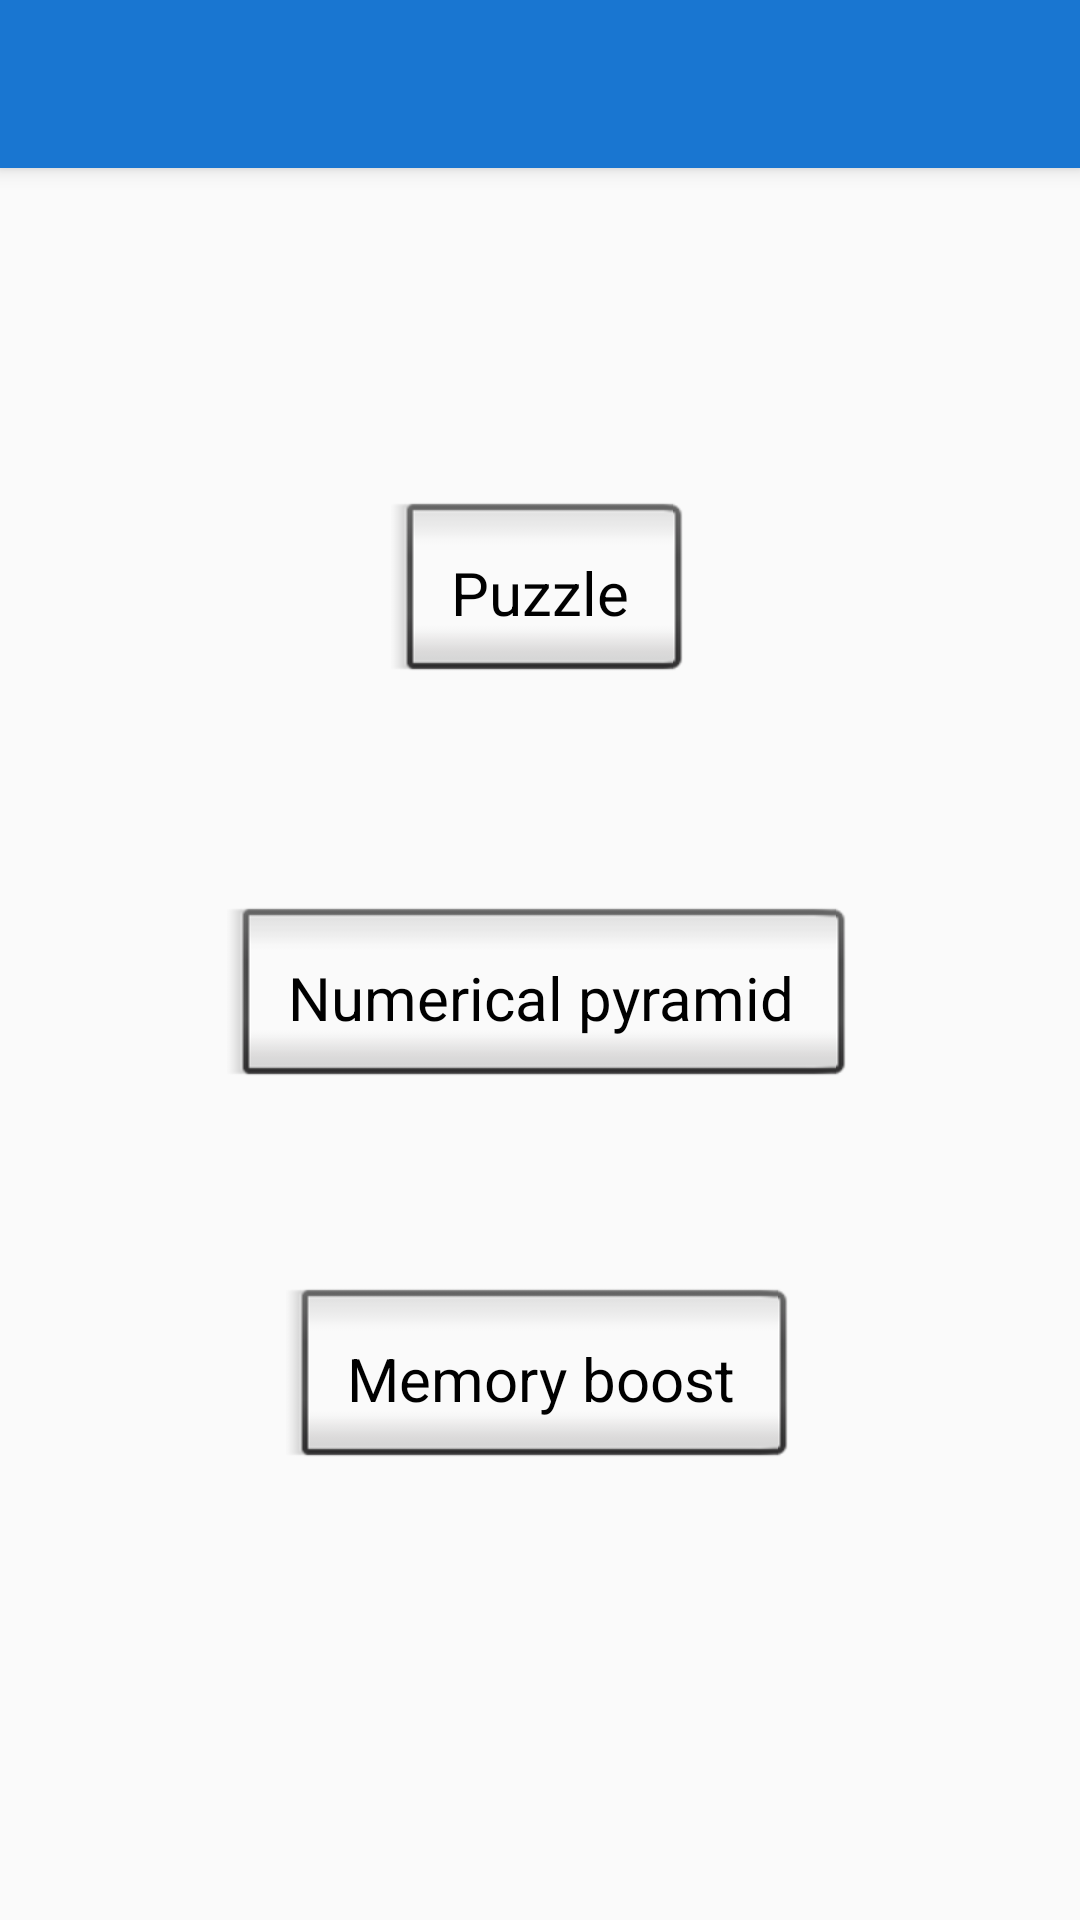

Layout XML and referenced resources for this Android screen:
<!-- AndroidManifest.xml: activity theme AppTheme.NoActionBar -->
<!-- res/layout/activity_option.xml -->
<?xml version="1.0" encoding="utf-8"?>
<android.support.design.widget.CoordinatorLayout xmlns:android="http://schemas.android.com/apk/res/android"
    xmlns:app="http://schemas.android.com/apk/res-auto"
    xmlns:tools="http://schemas.android.com/tools"
    android:layout_width="match_parent"
    android:layout_height="match_parent"
    tools:context="com.example.rf.puzzle.OptionActivity">

    <android.support.design.widget.AppBarLayout
        android:layout_width="match_parent"
        android:layout_height="wrap_content"
        android:theme="@style/AppTheme.AppBarOverlay">

        <android.support.v7.widget.Toolbar
            android:id="@+id/toolbar"
            android:layout_width="match_parent"
            android:layout_height="?attr/actionBarSize"
            android:background="?attr/colorPrimary"
            app:popupTheme="@style/AppTheme.PopupOverlay" />

    </android.support.design.widget.AppBarLayout>

    <include layout="@layout/content_option" />

</android.support.design.widget.CoordinatorLayout>
<!-- res/layout/content_option.xml (included above) -->
<?xml version="1.0" encoding="utf-8"?>
<RelativeLayout xmlns:android="http://schemas.android.com/apk/res/android"
    xmlns:app="http://schemas.android.com/apk/res-auto"
    xmlns:tools="http://schemas.android.com/tools"
    android:layout_width="match_parent"
    android:layout_height="match_parent"
    android:background="@drawable/brain"
    app:layout_behavior="@string/appbar_scrolling_view_behavior"
    tools:context="com.example.rf.puzzle.OptionActivity"
    tools:showIn="@layout/activity_option">

    <Button
        android:id="@+id/puzzle"
        style="@android:style/Widget.Button.Inset"
        android:layout_width="wrap_content"
        android:layout_height="wrap_content"
        android:layout_alignParentTop="true"
        android:layout_centerHorizontal="true"
        android:layout_marginTop="108dp"
        android:onClick="goPuzzle"
        android:padding="20dp"
        android:text="Puzzle"
        android:textSize="20sp"
        tools:layout_editor_absoluteX="139dp"
        tools:layout_editor_absoluteY="163dp" />

    <Button
        android:id="@+id/num_pyramid"
        style="@android:style/Widget.Button.Inset"
        android:layout_width="wrap_content"
        android:layout_height="wrap_content"
        android:layout_below="@+id/puzzle"
        android:layout_centerHorizontal="true"
        android:layout_marginTop="68dp"
        android:elevation="0dp"
        android:onClick="goPyramid"
        android:padding="20dp"
        android:text="Numerical pyramid"
        android:textSize="20sp" />

    <Button
        android:id="@+id/memoryBoost"
        style="@android:style/Widget.Button.Inset"
        android:layout_width="wrap_content"
        android:layout_height="wrap_content"
        android:layout_below="@+id/num_pyramid"
        android:layout_centerHorizontal="true"
        android:layout_marginTop="60dp"
        android:onClick="goMemory"
        android:padding="20dp"
        android:text="Memory boost"
        android:textSize="20sp" />
</RelativeLayout>
<!-- resources referenced by this layout -->
<resources>
  <style name="AppTheme.AppBarOverlay" parent="ThemeOverlay.AppCompat.Dark.ActionBar" />
  <style name="AppTheme.PopupOverlay" parent="ThemeOverlay.AppCompat.Light" />
  <style name="AppTheme.NoActionBar">
          <item name="windowActionBar">false</item>
          <item name="windowNoTitle">true</item>
      </style>
</resources>
